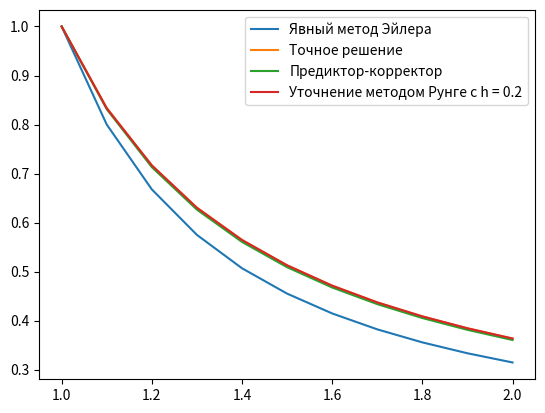

Here is the Python script that generated this plot:
import math
import matplotlib.pyplot as plt

def f(x):
    return (x - math.tan((-1+x)/x)) / math.pow(x, 2)

def df(x, y):
    return -math.pow(y, 2) - 1/(math.pow(x, 4))

def PrintVectors(x, y, answer, eps):
    print("    x    |     y    |  answer  |   eps   ")
    for i in range(len(x)):
        print(f"{x[i]:.6f} | {y[i]:.6f} | {answer[i]:.6f} | {eps[i]:.6f}")
    print()

def PrintVectors2(x, y, y2, eps):
    print("    x    |   method |   runge  |   eps   ")
    for i in range(len(x)):
        print(f"{x[i]:.6f} | {y[i]:.6f} | {y2[i]:.6f} | {eps[i]:.6f}")
    print()

def func(yn1, tn1, yn, tn, tau):
    # Здесь определите вашу функцию
    # Ваше уравнение: yn1 - 0.5 * tau * f(tn1, yn1) - yn - 0.5 * tau * f(tn, yn)
    return yn1 - 0.5 * tau * df(tn1, yn1) - yn - 0.5 * tau * df(tn, yn)

def derivative(yn1, tn1, tau):
    # Здесь определите производную вашей функции по yn1
    # Пример: return 1 - 0.5 * tau * df/dy(tn1, yn1)
    return 1 - 0.5 * tau * df(tn1, yn1)

def newton_method(initial_guess, tn1, yn, tn, tau, tol=1e-6, max_iter=100):
    guess = initial_guess
    iter_count = 0

    while abs(func(guess, tn1, yn, tn, tau)) > tol and iter_count < max_iter:
        guess = guess - func(guess, tn1, yn, tn, tau) / derivative(guess, tn1, tau)
        iter_count += 1

    return guess
h1 = 0.1
a = 1.0
b = 2.0
n = int((b-a)/h1) + 1
x = [a + i*h1 for i in range(n)]

answer = [f(xi) for xi in x]

#метод Трапеций
y = [1]
for i in range(1, n):
    y.append(y[i-1] + h1*df(x[i-1], y[i-1]))

eps = [0 for i in range(n)]
for i in range (0,n):
    eps[i] = y[i] - answer[i]

norm = 0
for i in range (0,n):
    norm += eps[i]**2
norm = math.sqrt(norm)
print("\t\tЯвный метод Эйлера\n")
PrintVectors(x, y, answer, eps)
print("Общая погрешность: ", norm, "\n")

# Метод трапеций
y1 = [0 for i in range (n)]
y1[0] = 1.0
for i in range(0, n-1):
    y1[i+1] = newton_method(0.1, x[i+1], y1[i], x[i], h1)
    # y1[i+1] = y1[i] + 0.5*h1*(df(x[i],y1[i]) + df(x[i+1],y[i+1]))

eps = [0 for i in range(n)]
for i in range (0,n):
    eps[i] = y1[i] - answer[i]

norm = 0
for i in range (0,n):
    norm += eps[i]**2
norm = math.sqrt(norm)
print("\tМетод трапеций\n")
PrintVectors(x, y1, answer, eps)
print("Общая погрешность: ", norm, "\n")


# уточнение методом Рунге
h2 = 0.2
r = h2/h1
p = 2

y2 = [0 for i in range(n)]
R = [0.0 for i in range(n)]
y2[0] = 1.0
for i in range(0, n-2, 2):
    y2[i+2] = newton_method(0.1, x[i+2], y2[i], x[i], h2)
for i in range(2, n, 2):
    R[i] = (y1[i]-y2[i])/(math.pow(r, p) - 1)
    y2[i] = y1[i] + R[i]
for i in range(1,n,2):
    R[i] = (R[i+1] + R[i-1])/2
    y2[i] = y1[i] + R[i]

for i in range (0,n):
    eps[i] = y2[i] - answer[i]

norm = 0
for i in range (0,n):
    norm += eps[i]**2
norm = math.sqrt(norm)
print("\tУточнение методом Рунге\n")
PrintVectors(x, y2, answer, eps)
print("Общая погрешность: ", norm, "\n")

plt.plot(x, y, label='Явный метод Эйлера')
plt.plot(x, answer, label='Точное решение')
plt.plot(x, y1, label='Предиктор-корректор')
plt.plot(x, y2, label='Уточнение методом Рунге с h = 0.2')
plt.legend()
plt.show()
